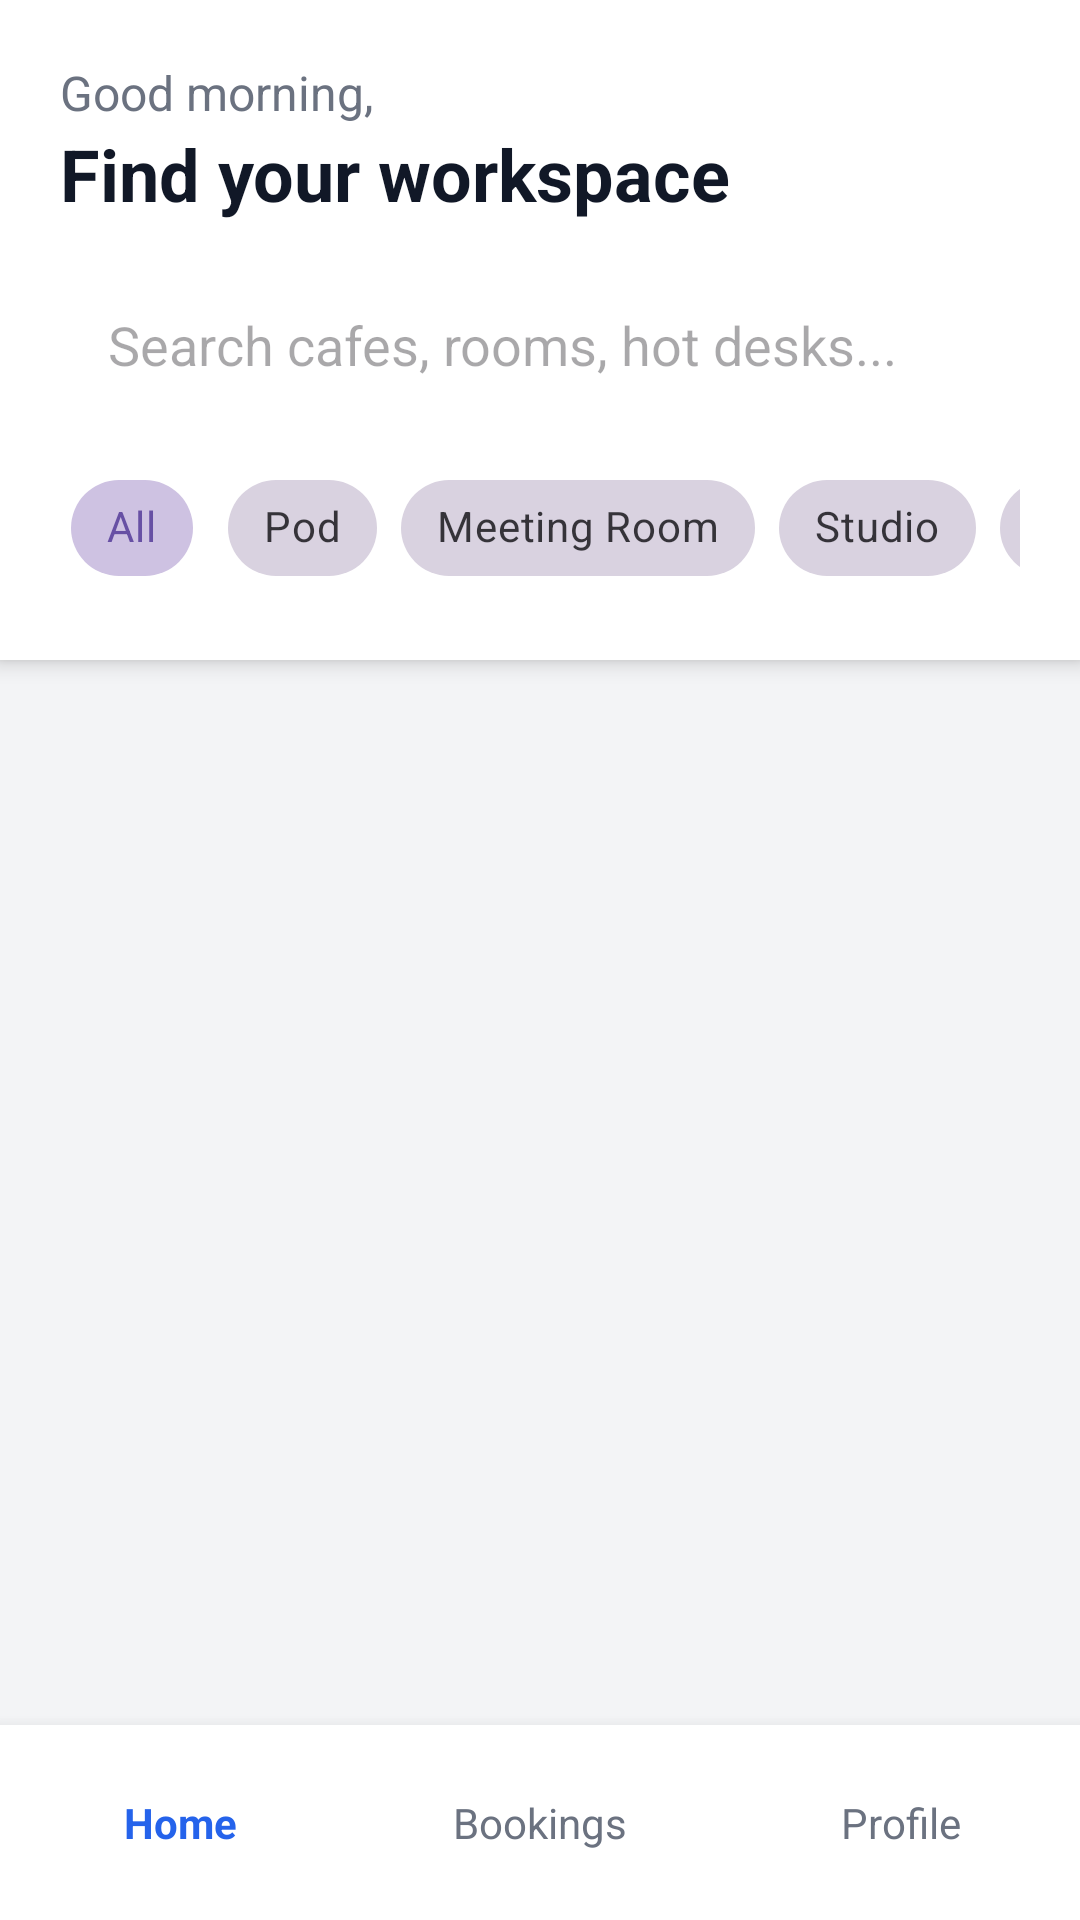

Reconstruct the res/layout file that produces this screen, plus the resources it refers to.
<!-- AndroidManifest.xml: application theme Theme.WorkSpaceMobile -->
<!-- res/layout/activity_dashboard.xml -->
<?xml version="1.0" encoding="utf-8"?>
<RelativeLayout xmlns:android="http://schemas.android.com/apk/res/android"
    xmlns:app="http://schemas.android.com/apk/res-auto"
    android:layout_width="match_parent"
    android:layout_height="match_parent"
    android:background="#F3F4F6">

    <LinearLayout
        android:id="@+id/headerLayout"
        android:layout_width="match_parent"
        android:layout_height="wrap_content"
        android:orientation="vertical"
        android:padding="20dp"
        android:background="#FFFFFF"
        android:elevation="4dp">

        <TextView
            android:id="@+id/tvGreeting"
            android:layout_width="wrap_content"
            android:layout_height="wrap_content"
            android:text="Good morning,"
            android:textSize="16sp"
            android:textColor="#6B7280" />

        <TextView
            android:layout_width="wrap_content"
            android:layout_height="wrap_content"
            android:text="Find your workspace"
            android:textSize="24sp"
            android:textStyle="bold"
            android:textColor="#111827"
            android:layout_marginBottom="16dp"/>

        <EditText
            android:id="@+id/etSearch"
            android:layout_width="match_parent"
            android:layout_height="50dp"
            android:background="@drawable/edit_text_bg"
            android:hint="Search cafes, rooms, hot desks..."
            android:paddingStart="16dp"
            android:paddingEnd="16dp"
            android:inputType="text" />

        <HorizontalScrollView
            android:layout_width="match_parent"
            android:layout_height="wrap_content"
            android:scrollbars="none"
            android:layout_marginTop="12dp">

            <com.google.android.material.chip.ChipGroup
                android:id="@+id/chipGroupFilters"
                android:layout_width="wrap_content"
                android:layout_height="wrap_content"
                app:singleLine="true"
                app:singleSelection="true">

                <com.google.android.material.chip.Chip
                    android:id="@+id/chipAll"
                    style="@style/Widget.MaterialComponents.Chip.Choice"
                    android:layout_width="wrap_content"
                    android:layout_height="wrap_content"
                    android:text="All"
                    android:checked="true" />

                <com.google.android.material.chip.Chip
                    android:id="@+id/chipPod"
                    style="@style/Widget.MaterialComponents.Chip.Choice"
                    android:layout_width="wrap_content"
                    android:layout_height="wrap_content"
                    android:text="Pod" />

                <com.google.android.material.chip.Chip
                    android:id="@+id/chipMeetingRoom"
                    style="@style/Widget.MaterialComponents.Chip.Choice"
                    android:layout_width="wrap_content"
                    android:layout_height="wrap_content"
                    android:text="Meeting Room" />

                <com.google.android.material.chip.Chip
                    android:id="@+id/chipStudio"
                    style="@style/Widget.MaterialComponents.Chip.Choice"
                    android:layout_width="wrap_content"
                    android:layout_height="wrap_content"
                    android:text="Studio" />

                <com.google.android.material.chip.Chip
                    android:id="@+id/chipBoardroom"
                    style="@style/Widget.MaterialComponents.Chip.Choice"
                    android:layout_width="wrap_content"
                    android:layout_height="wrap_content"
                    android:text="Boardroom" />
            </com.google.android.material.chip.ChipGroup>
        </HorizontalScrollView>
    </LinearLayout>

    <androidx.recyclerview.widget.RecyclerView
        android:id="@+id/rvSpaces"
        android:layout_width="match_parent"
        android:layout_height="match_parent"
        android:layout_below="@id/headerLayout"
        android:layout_above="@id/bottomNav"
        android:padding="8dp"
        android:clipToPadding="false"/>

    <LinearLayout
        android:id="@+id/bottomNav"
        android:layout_width="match_parent"
        android:layout_height="65dp"
        android:layout_alignParentBottom="true"
        android:background="#FFFFFF"
        android:elevation="8dp"
        android:orientation="horizontal"
        android:weightSum="3">

        <TextView
            android:id="@+id/navHome"
            android:layout_width="0dp"
            android:layout_height="match_parent"
            android:layout_weight="1"
            android:gravity="center"
            android:text="Home"
            android:textColor="#2563EB"
            android:textStyle="bold"
            android:clickable="true"
            android:focusable="true"
            android:background="?attr/selectableItemBackground" />

        <TextView
            android:id="@+id/navBookings"
            android:layout_width="0dp"
            android:layout_height="match_parent"
            android:layout_weight="1"
            android:gravity="center"
            android:text="Bookings"
            android:textColor="#6B7280"
            android:clickable="true"
            android:focusable="true"
            android:background="?attr/selectableItemBackground" />

        <TextView
            android:id="@+id/navProfile"
            android:layout_width="0dp"
            android:layout_height="match_parent"
            android:layout_weight="1"
            android:gravity="center"
            android:text="Profile"
            android:textColor="#6B7280"
            android:clickable="true"
            android:focusable="true"
            android:background="?attr/selectableItemBackground" />
    </LinearLayout>

</RelativeLayout>
<!-- resources referenced by this layout -->
<resources>
  <style name="Theme.WorkSpaceMobile" parent="Base.Theme.WorkSpaceMobile" />
  <style name="Base.Theme.WorkSpaceMobile" parent="Theme.Material3.DayNight.NoActionBar">
          
          
      </style>
</resources>
